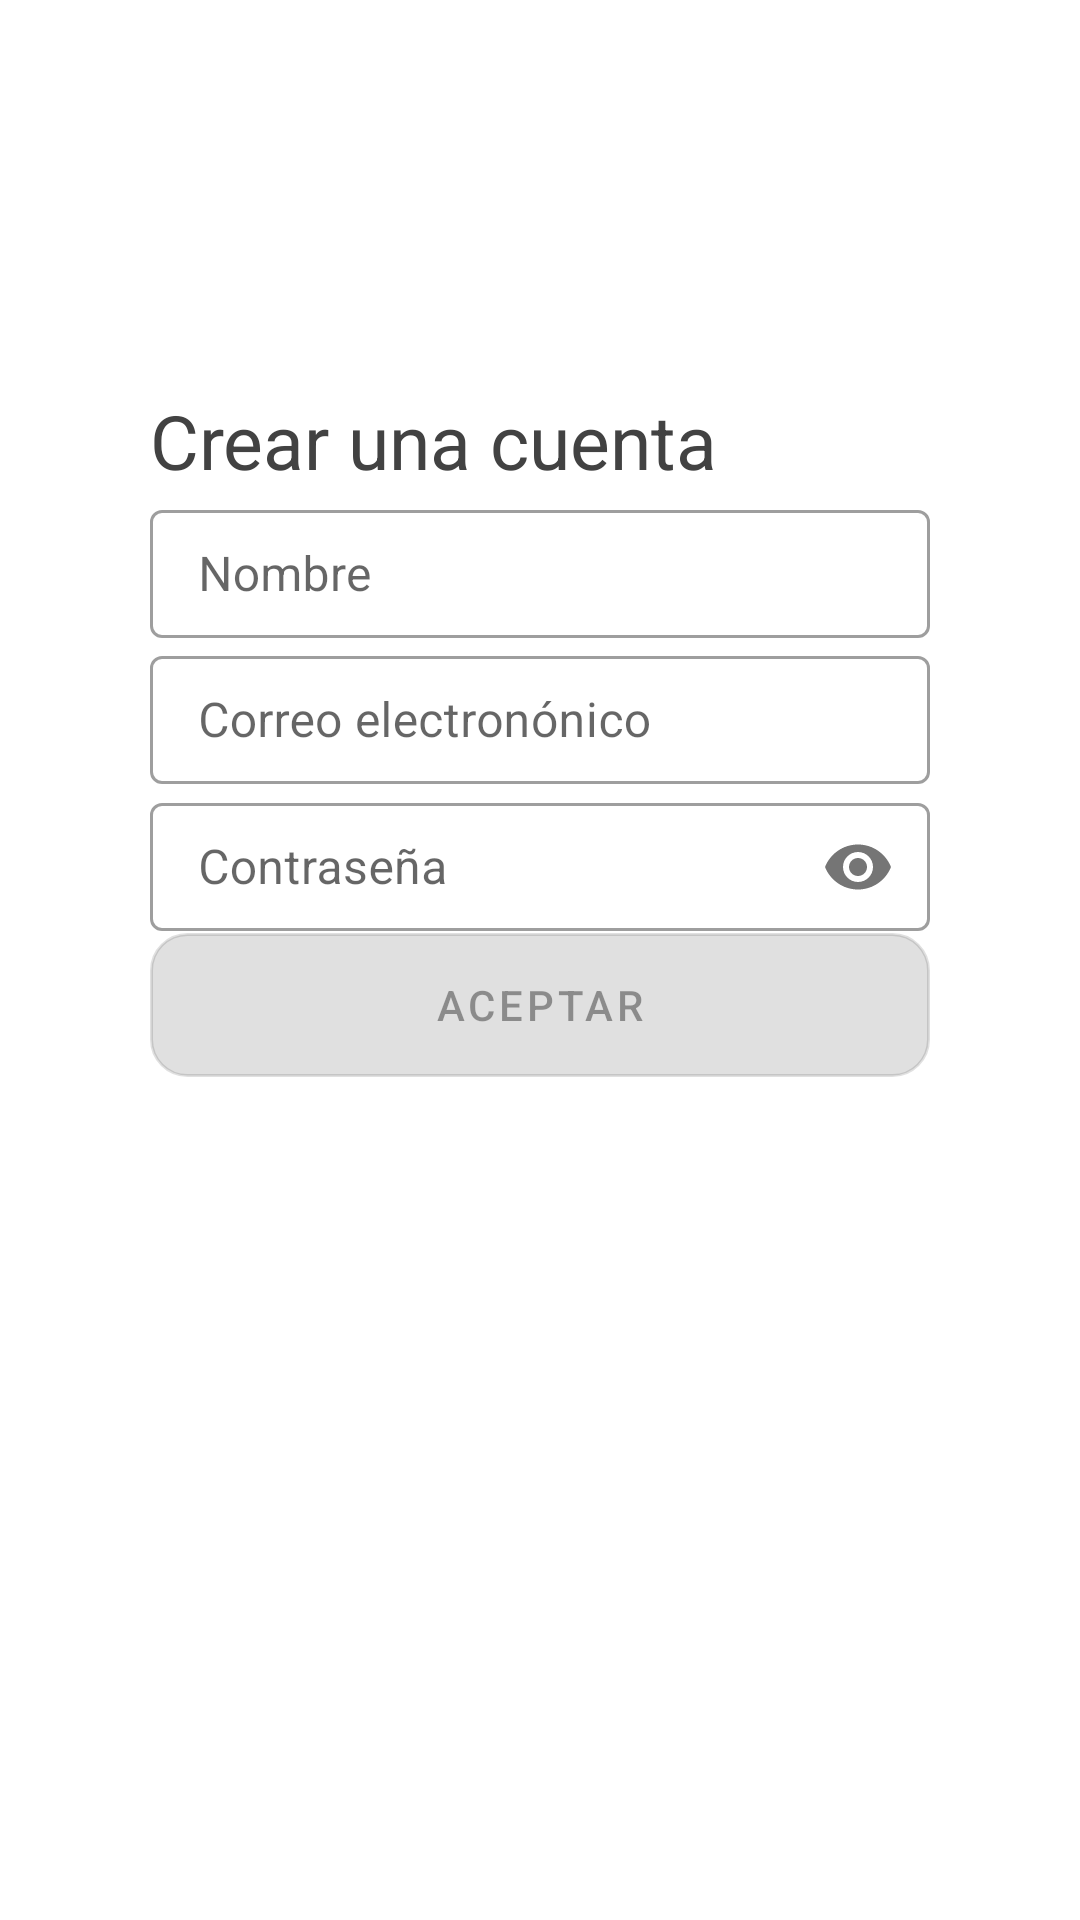

Layout XML and referenced resources for this Android screen:
<!-- AndroidManifest.xml: application theme Theme.ProyectoFinal -->
<!-- res/layout/register.xml -->
<?xml version="1.0" encoding="utf-8"?>
<androidx.constraintlayout.widget.ConstraintLayout xmlns:android="http://schemas.android.com/apk/res/android"
    xmlns:tools="http://schemas.android.com/tools"
    android:layout_width="match_parent"
    android:layout_height="match_parent"
    xmlns:app="http://schemas.android.com/apk/res-auto">

    <ImageView
        android:id="@+id/arrow_back"
        android:layout_width="30dp"
        android:layout_height="30dp"
        android:layout_marginTop="10dp"
        android:layout_marginStart="10dp"
        android:contentDescription="@string/arrow_back"
        android:src="@drawable/ic_baseline_arrow_back_24"
        app:layout_constraintStart_toStartOf="parent"
        app:layout_constraintTop_toTopOf="parent"
        app:layout_constraintBottom_toTopOf="@id/register_logo"/>

    <ImageView
        android:id="@+id/register_logo"
        android:layout_width="120dp"
        android:layout_height="60dp"
        android:layout_marginStart="10dp"
        android:src="@drawable/imdblogoregister"
        android:contentDescription="@string/registerlogo"
        app:layout_constraintStart_toEndOf="@id/arrow_back"
        app:layout_constraintTop_toBottomOf="@id/arrow_back"/>

    <TextView
        android:id="@+id/create_new_account"
        style="@style/Widget.imdb.TextView"
        android:layout_width="match_parent"
        android:textSize="25sp"
        android:layout_marginHorizontal="50dp"
        android:layout_marginTop="30dp"
        android:layout_height="wrap_content"
        android:text="@string/crear_una_cuenta"
        app:layout_constraintTop_toBottomOf="@id/register_logo"/>

    <com.google.android.material.textfield.TextInputLayout
        android:id="@+id/input_name"
        style="@style/Widget.MaterialComponents.TextInputLayout.OutlinedBox.Dense"
        android:layout_width="match_parent"
        android:layout_height="48dp"
        android:layout_marginHorizontal="50dp"
        android:hint="@string/nombre"
        app:layout_constraintTop_toBottomOf="@id/create_new_account"
        app:layout_constraintBottom_toTopOf="@id/input_email">
        <com.google.android.material.textfield.TextInputEditText
            android:id="@+id/input_nombre"
            android:layout_width="match_parent"
            android:layout_height="wrap_content"/>
    </com.google.android.material.textfield.TextInputLayout>

    <com.google.android.material.textfield.TextInputLayout
        android:id="@+id/input_email"
        style="@style/Widget.MaterialComponents.TextInputLayout.OutlinedBox.Dense"
        android:layout_width="match_parent"
        android:layout_height="48dp"
        android:layout_marginHorizontal="50dp"
        android:hint="@string/email"
        app:layout_constraintTop_toBottomOf="@id/input_name"
        app:layout_constraintBottom_toTopOf="@id/input_password">
        <com.google.android.material.textfield.TextInputEditText
            android:id="@+id/input_correo"
            android:layout_width="match_parent"
            android:layout_height="wrap_content"
            android:inputType="textEmailAddress"/>
    </com.google.android.material.textfield.TextInputLayout>

    <com.google.android.material.textfield.TextInputLayout
        android:id="@+id/input_password"
        style="@style/Widget.MaterialComponents.TextInputLayout.OutlinedBox.Dense"
        android:layout_width="match_parent"
        android:layout_height="48dp"
        android:layout_marginHorizontal="50dp"
        android:hint="@string/contrase_a"
        app:layout_constraintTop_toBottomOf="@id/input_email"
        app:layout_constraintBottom_toTopOf="@id/register_button"
        app:passwordToggleEnabled="true">
        <com.google.android.material.textfield.TextInputEditText
            android:id="@+id/input_contraseña"
            android:layout_width="match_parent"
            android:layout_height="wrap_content"
            android:inputType="textPassword"
            />
    </com.google.android.material.textfield.TextInputLayout>

    <Button
        android:id="@+id/register_button"
        android:layout_width="match_parent"
        android:layout_height="48dp"
        android:layout_marginHorizontal="50dp"
        android:layout_marginBottom="280dp"
        android:background="@drawable/styles_login_inputs"
        android:text="@string/aceptar"
        android:enabled="false"
        android:theme="@style/ButtonLoginRegister"
        app:layout_constraintBottom_toBottomOf="parent"
        app:layout_constraintTop_toBottomOf="@+id/input_password" />
</androidx.constraintlayout.widget.ConstraintLayout>
<!-- resources referenced by this layout -->
<resources>
  <!-- drawable styles_login_inputs (drawable) -->
  <?xml version="1.0" encoding="utf-8"?>
  <shape xmlns:android="http://schemas.android.com/apk/res/android" android:shape="rectangle">
      <stroke android:width="1sp"
          android:color="@color/white"/>
      <corners android:radius="12dp"/>
  </shape>
  <string name="aceptar">Aceptar</string>
  <string name="arrow_back">arrow_back</string>
  <string name="contrase_a">Contraseña</string>
  <string name="crear_una_cuenta">Crear una cuenta</string>
  <string name="email">Correo electronónico</string>
  <string name="nombre">Nombre</string>
  <string name="registerlogo">registerLogo</string>
  <style name="ButtonLoginRegister" parent="Theme.MaterialComponents.DayNight.DarkActionBar">
        
          <item name="colorButtonNormal">@color/primary_grey</item>
      </style>
  <style name="Widget.imdb.TextView" parent="Widget.MaterialComponents.TextView">
          <item name="android:gravity">center_vertical</item>
          <item name="android:textColor">@color/primary_grey</item>
      </style>
  <style name="Theme.ProyectoFinal" parent="Theme.MaterialComponents.DayNight.DarkActionBar">
          
          <item name="colorPrimary">@color/yellow_dark</item>
          <item name="colorPrimaryVariant">@color/black</item>
          <item name="colorOnPrimary">@color/white</item>
          
          <item name="colorSecondary">@color/teal_200</item>
          <item name="colorSecondaryVariant">@color/teal_700</item>
          <item name="colorOnSecondary">@color/black</item>
          
          <item name="android:statusBarColor">?attr/colorPrimaryVariant</item>
          
          <item name="android:textColor">@color/black</item>
  
      </style>
  <color name="white">#FFFFFFFF</color>
      
      #Main colors
  <color name="primary_grey">#424242</color>
  <color name="yellow_dark">#be9500</color>
  
      #Button color
  <color name="black">#FF000000</color>
  <color name="teal_200">#FF03DAC5</color>
  <color name="teal_700">#FF018786</color>
</resources>
